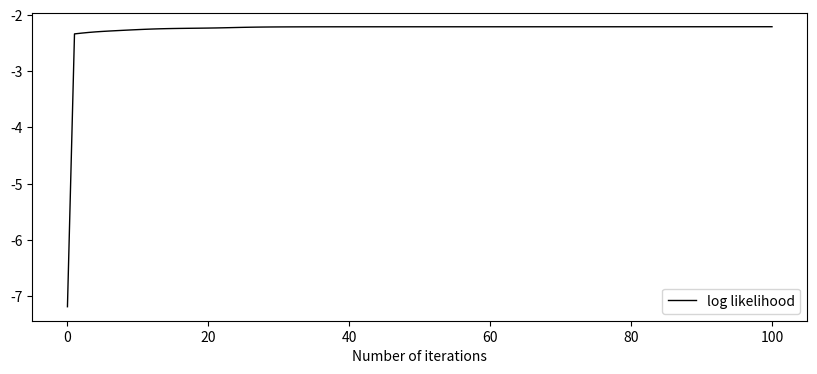

Generate this figure with matplotlib:

#numpyをインポート（行列を扱う各種関数を含む）
import numpy as np

#可視化のためにmatplotlibモジュールをインポート
import matplotlib.pyplot as plt

#アニメーション用のモジュールをインポート
import matplotlib.animation as animation

#確率密度関数の描画用
from scipy.stats import norm



#混合ガウス分布に基づく乱数を生成する
np.random.seed(0)

#各ガウス分布のサンプル数
n_samples=[200,400,400]

#各ガウス分布の平均
means=[-2,3,5]

#各ガウス分布の分散
sigmas=[3,2,0.5]

#GMMに従う乱数を生成
x=None
for n,mean,sigma in zip(n_samples,means,sigmas):
    samples_for_each_dist=np.random.normal(mean,sigma, int(n))
    if x is None:
        x=samples_for_each_dist
    else:
        x=np.concatenate((x,samples_for_each_dist))

#モデルパラメータを初期化する
alpha=np.array([1./3.,1./3.,1./3.])
var=np.array([1.,1.,1.])
mu=np.array([-1,0,1])

#GMMを構成するガウス分布の数
n_clusters=len(alpha)

#繰り返し計算でパラメータを最適化する(ここでは100回繰り返す）
n_iterations=101
log_likelihood=np.zeros(n_iterations)
ims=[]
for t in range(n_iterations):
    print("t{}".format(t))
    if t==0:
        alpha_buf=alpha[None,:]
        var_buf=var[None,:]
        mu_buf=mu[None,:]
    else:
        alpha_buf=np.concatenate((alpha_buf,alpha[None,:]),axis=0)
        var_buf=np.concatenate((var_buf,var[None,:]),axis=0)
        mu_buf=np.concatenate((mu_buf,mu[None,:]),axis=0)
    #Eステップ
    
    #係数部
    coef=alpha/np.sqrt(2.*np.pi*var)
    
    #exponent: n_sample, n_clusters
    exponent=-1.*np.power(x[:,None]-mu[None,:],2.)/(2*var[None,:])

    #βを求める
    beta=coef[None,:]*np.exp(exponent)
    likelihood_each_sample=np.maximum(np.sum(beta,axis=1,keepdims=True),1.e-18)
    beta=beta/likelihood_each_sample

    #対数尤度を求める
    current_log_likelihood=np.average(np.log(likelihood_each_sample))
    log_likelihood[t]=current_log_likelihood

    #Mステップ(パラメータを更新する)
    N=np.maximum(np.sum(beta,axis=0),1.e-18)
    
    #事前確率を更新
    alpha=N/np.sum(N)

    #平均値を更新
    mu=np.einsum("ij,i->j",beta,x)/N
    #分散を計算
    var=np.einsum("ij,ij->j",beta,np.power(x[:,None]-mu[None,:],2.))/N
    var=np.maximum(var,1.e-18)

#対数ゆう度をグラフ化する
plt.figure(figsize=(10,4))
plt.plot(np.arange(0,n_iterations,1),log_likelihood,color="black",linewidth=1,label="log likelihood")
plt.xlabel("Number of iterations")
plt.legend()
plt.savefig("./log_likelihood_gmm.png")
plt.show()


#パラメータ更新の様子をアニメーションで表示
def animation_update(t):
    plt.cla()
    plt.hist(x,bins=50,normed=True,label="observed samples")

    xmin=-20
    xmax=20
    plt.xlim([xmin,xmax])
    plt.ylim([0,0.40])
    x_range=np.arange(-20,20,0.01)

    
    #GMMを描画する
    pdf=None
    for alpha,var, mu in zip(alpha_buf[t],var_buf[t],mu_buf[t]):
        pdf_each=alpha*norm.pdf(x_range,mu,np.sqrt(var))
        if pdf is None:
            pdf=pdf_each
        else:
            pdf=pdf+pdf_each

    plt.plot(x_range,pdf,color="black",linewidth=1,label=r"$p(x|\theta^{(t="+str(t)+")})$")
    plt.legend()

    if t==0:
        plt.savefig("./initialized_gmm.png")
    if t==n_iterations-1:
        plt.savefig("./learned_gmm.png")

#音声データをプロットする
fig=plt.figure(figsize=(10,4))

ani=animation.FuncAnimation(fig,animation_update,interval=200,frames=n_iterations)
plt.show()
